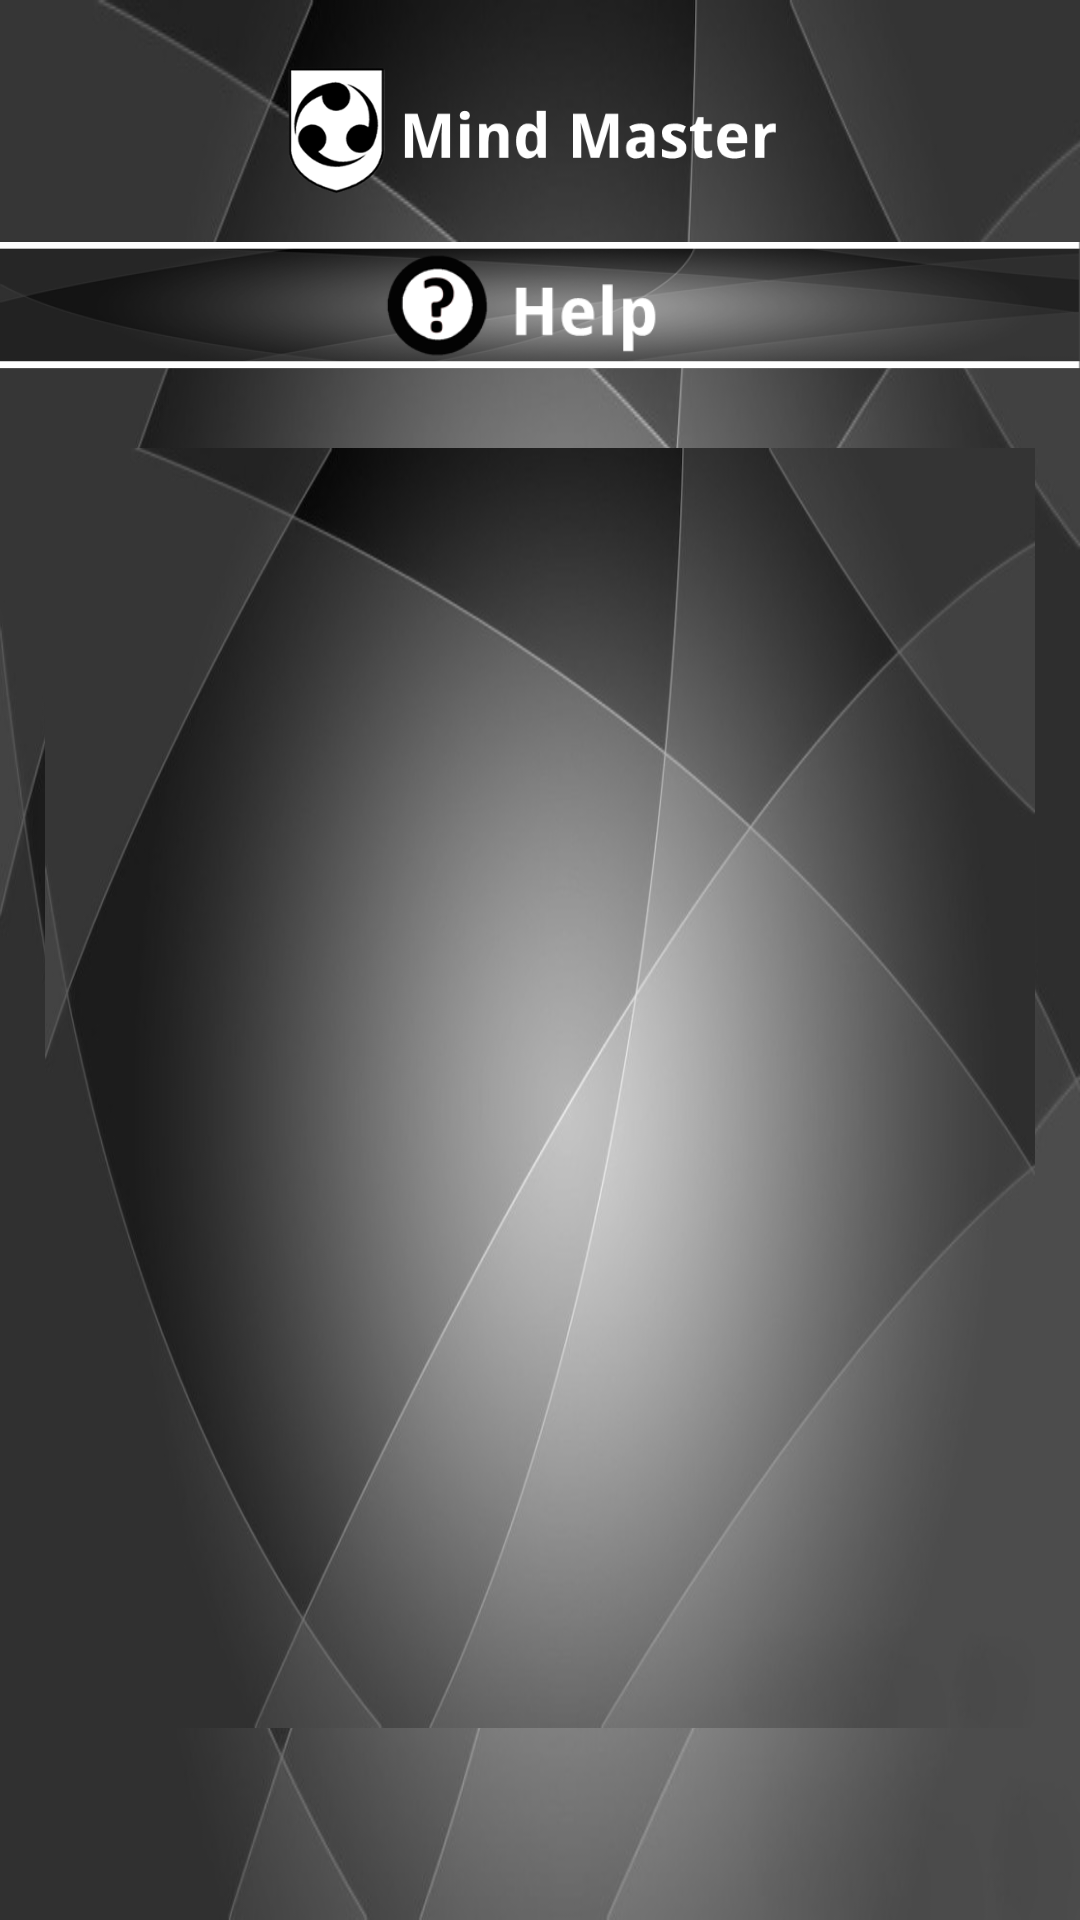

Reconstruct the res/layout file that produces this screen, plus the resources it refers to.
<!-- AndroidManifest.xml: application theme AppFullScreenTheme -->
<!-- res/layout/activity_help.xml -->
<RelativeLayout xmlns:android="http://schemas.android.com/apk/res/android"
    xmlns:tools="http://schemas.android.com/tools"
    android:layout_width="match_parent"
    android:layout_height="match_parent"
    android:background="@drawable/img_background"
    tools:context="com.infinity.mindmaster.Help" >

     <ImageView
        android:id="@+id/imageViewHeader"
        android:layout_width="match_parent"
        android:layout_height="wrap_content"
        android:layout_alignParentTop="true"
        android:adjustViewBounds="true"
        android:maxHeight="100dp"
        android:maxWidth="100dp"
        android:paddingBottom="30dip"
        android:paddingTop="20dip"
        android:src="@drawable/img_header_banner" />

     <ImageView
         android:id="@+id/imageViewHelp"
         android:layout_width="match_parent"
         android:layout_height="wrap_content"
         android:layout_alignParentLeft="true"
         android:layout_alignParentTop="true"
         android:layout_marginTop="62dp"
         android:src="@drawable/img_help_banner" />

     <TextView
         android:id="@+id/textViewDescription"
         android:layout_width="wrap_content"
         android:layout_height="wrap_content"
         android:layout_below="@+id/imageViewHelp"
         android:layout_marginLeft="15dp"    
         android:layout_marginRight="15dp"  
         android:paddingTop="10dip"
         android:paddingBottom="10dip"
         android:paddingLeft="10dip"
         android:paddingRight="10dip"
         android:textAppearance="?android:attr/textAppearanceMedium"
         android:isScrollContainer="true"
         android:scrollbars="vertical"
         android:gravity="center_horizontal"
         android:scrollbarStyle="outsideOverlay"
         android:textColor="#FFFFFF"
         android:fadingEdge="vertical"
         android:background="@drawable/img_background"
         android:bufferType="spannable" />

</RelativeLayout>
<!-- resources referenced by this layout -->
<resources>
  <!-- drawable img_background: png bitmap (drawable-hdpi, 39675 bytes) -->
  <!-- drawable img_header_banner: png bitmap (drawable-hdpi, 14073 bytes) -->
  <!-- drawable img_help_banner: png bitmap (drawable-hdpi, 30626 bytes) -->
  <style name="AppFullScreenTheme" parent="AppBaseTheme">
         <item name="windowActionBar">false</item>
          <item name="android:windowNoTitle">true</item>
      </style>
  <style name="AppBaseTheme" parent="Theme.AppCompat.Light">
          
      </style>
</resources>
